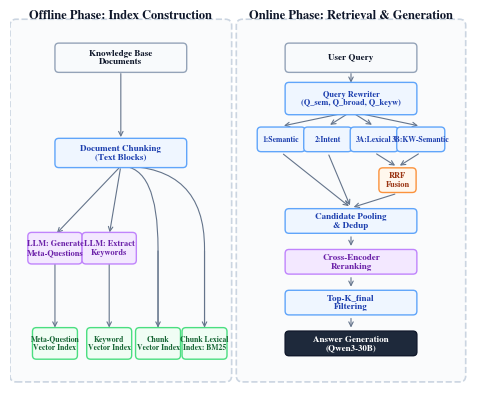

Write the Python code that produced this figure. (Note: this script raises an exception after producing the figure.)
import matplotlib
matplotlib.use("Agg")
import matplotlib.pyplot as plt
from matplotlib.patches import FancyBboxPatch, PathPatch
from matplotlib.path import Path
import os, argparse

LANG = "en"

FIG_W, FIG_H = 6.0, 5.0
SUB_W_L, SUB_W_R = 2.70, 2.80
GAP_X = 0.22
SUB_H = 4.55
LEFT_X = 0.08
RIGHT_X = LEFT_X + SUB_W_L + GAP_X

PAD_T = 0.30
PAD_B = 0.25
BOFF_T = 0.42   # inside sub_box top margin
BOFF_B = 0.42   # inside sub_box bottom margin

BOX_W = 1.60
BOX_H = 0.28

L_LAYERS = 4   # offline: doc, chunk, 3-mid, 3-out
R_LAYERS = 8   # online: query, rewriter, 4-path, rrf, pool, rerank, topk, gen_ans

LAYOUT_BASE = {
    "sub_left_label":   {"en": "Offline Phase: Index Construction",      "zh": "离线阶段：索引构建"},
    "sub_right_label":  {"en": "Online Phase: Retrieval & Generation",   "zh": "在线阶段：检索与生成"},
    "doc":              {"en": "Knowledge Base\nDocuments",              "zh": "知识库文档"},
    "chunk":            {"en": "Document Chunking\n(Text Blocks)",       "zh": "文档分块\n（文本块）"},
    "gen_meta":         {"en": "LLM: Generate\nMeta-Questions",          "zh": "LLM：生成\n元问题"},
    "gen_kw":           {"en": "LLM: Extract\nKeywords",                 "zh": "LLM：提取\n关键词"},
    "idx_vec":          {"en": "Chunk\nVector Index",                    "zh": "文本块\n向量索引"},
    "idx_meta":         {"en": "Meta-Question\nVector Index",            "zh": "元问题\n向量索引"},
    "idx_kw":           {"en": "Keyword\nVector Index",                  "zh": "关键词\n向量索引"},
    "idx_bm25":         {"en": "Chunk Lexical\nIndex: BM25",             "zh": "文本块词法\n索引：BM25"},
    "query":            {"en": "User Query",                             "zh": "用户查询"},
    "rewrite":          {"en": "Query Rewriter\n(Q_sem, Q_broad, Q_keyw)", "zh": "查询重写器\n（Q_sem, Q_broad, Q_keyw）"},
    "rrf":              {"en": "RRF\nFusion",                            "zh": "RRF\n融合"},
    "pool":             {"en": "Candidate Pooling\n& Dedup",             "zh": "候选池化\n与去重"},
    "rerank":           {"en": "Cross-Encoder\nReranking",               "zh": "Cross-Encoder\n重排序"},
    "topk":             {"en": "Top-K_final\nFiltering",                 "zh": "Top-K_final\n过滤"},
    "gen_ans":          {"en": "Answer Generation\n(Qwen3-30B)",         "zh": "生成回答\n（Qwen3-30B）"},
}

def t(key):
    return LAYOUT_BASE[key][LANG]

colors = {
    "input":   ("#f8fafc", "#94a3b8", "#0f172a"),
    "process": ("#eff6ff", "#60a5fa", "#1e40af"),
    "llm":     ("#f3e8ff", "#c084fc", "#6b21a8"),
    "index":   ("#f0fdf4", "#4ade80", "#166534"),
    "fusion":  ("#fff7ed", "#fb923c", "#9a3412"),
    "output":  ("#1e293b", "#0f172a", "#ffffff"),
}

def draw_box(ax, cx, cy, w, h, text, face, edge, fontcol, fs=6.5):
    r = FancyBboxPatch((cx - w/2, cy - h/2), w, h,
                       boxstyle="round,pad=0.05", facecolor=face,
                       edgecolor=edge, linewidth=1.0, zorder=3)
    ax.add_patch(r)
    ax.text(cx, cy, text, ha="center", va="center", fontsize=fs,
            color=fontcol, fontweight="bold", linespacing=1.1, zorder=4)

def draw_sub_box(ax, x, y, w, h, label):
    r = FancyBboxPatch((x, y), w, h, boxstyle="round,pad=0.08",
                       facecolor="#fafbfc", edgecolor="#cbd5e1",
                       linewidth=1.2, linestyle="--", zorder=1)
    ax.add_patch(r)
    ax.text(x + w/2, y + h + 0.05, label, ha="center", va="bottom",
            fontsize=9, fontweight="bold", color="#0f172a", zorder=2)

def arrow(ax, x1, y1, x2, y2, x_src=None, x_dst=None):
    """Straight arrow from box bottom to box top."""
    margin = 0.03
    ys = y1 - BOX_H/2 - margin
    yd = y2 + BOX_H/2 + margin
    xs = x_src if x_src else x1
    xd = x_dst if x_dst else x2
    ax.annotate("", xy=(xd, yd), xytext=(xs, ys),
                arrowprops=dict(arrowstyle="->", lw=0.8, color="#64748b"), zorder=2)

def arrow_curved_elbow(ax, x0, y0, x1, turn_y, y2):
    """Quadratic bezier from Chunk bottom to (x1,turn_y), then vertical down to index top.
    Control point is (x1, y0) so curve leaves horizontally and arrives vertically."""
    margin = 0.03
    p0 = (x0, y0 - BOX_H/2 - margin)
    ctrl = (x1, p0[1])
    p1 = (x1, turn_y)
    p2 = (x1, y2 + BOX_H/2 + margin)

    verts = [p0, ctrl, p1, p2]
    codes = [Path.MOVETO, Path.CURVE3, Path.CURVE3, Path.LINETO]
    path = Path(verts, codes)
    patch = PathPatch(path, facecolor='none', edgecolor='#64748b', lw=0.8, zorder=2)
    ax.add_patch(patch)

    # arrow head at the very bottom
    ax.annotate("", xy=p2, xytext=(x1, turn_y),
                arrowprops=dict(arrowstyle="->", lw=0.8, color="#64748b"), zorder=2)

def layers_y(n, i, y_top, y_bot):
    """y position of layer i (0-indexed) out of n layers, evenly spaced y_top → y_bot."""
    if n <= 1:
        return (y_top + y_bot) / 2
    return y_top - (y_top - y_bot) * i / (n - 1)

def main(lang):
    global LANG
    LANG = lang

    if LANG == "zh":
        plt.rcParams.update({"font.serif": ["Noto Serif CJK JP", "Nimbus Roman", "DejaVu Serif"]})
    else:
        plt.rcParams.update({"font.serif": ["Nimbus Roman", "Times New Roman", "DejaVu Serif"]})
    plt.rcParams.update({"font.family": "serif", "font.size": 8,
                         "figure.dpi": 300, "savefig.dpi": 300})

    fig, ax = plt.subplots(figsize=(FIG_W, FIG_H))
    ax.set_xlim(0, FIG_W)
    ax.set_ylim(0, FIG_H)
    ax.axis("off")

    # content area: from sub_box_top-BOFF_T down to sub_box_bot+BOFF_B
    sub_top = PAD_B + SUB_H
    c_top = sub_top - BOFF_T
    c_bot = PAD_B + BOFF_B

    # ========== LEFT: OFFLINE ==========
    draw_sub_box(ax, LEFT_X, PAD_B, SUB_W_L, SUB_H, t("sub_left_label"))
    cl = LEFT_X + SUB_W_L / 2

    ys_l = [layers_y(L_LAYERS, i, c_top, c_bot) for i in range(L_LAYERS)]

    draw_box(ax, cl, ys_l[0], BOX_W, BOX_H, t("doc"), *colors["input"])
    draw_box(ax, cl, ys_l[1], BOX_W, BOX_H, t("chunk"), *colors["process"])
    arrow(ax, cl, ys_l[0], cl, ys_l[1])

    # L2: GenQ, GenK — LLM processing from Chunk (left side)
    l2_keys = [("gen_meta", colors["llm"]), ("gen_kw", colors["llm"])]
    l2_offsets = [-0.85, -0.15]
    for xo, (key, sty) in zip(l2_offsets, l2_keys):
        draw_box(ax, cl + xo, ys_l[2], 0.60, BOX_H + 0.03, t(key), *sty, fs=6)
        # Straight diagonal from Chunk bottom center to L2 box top center
        arrow(ax, cl, ys_l[1], cl + xo, ys_l[2], x_src=cl, x_dst=cl + xo)

    # L3: LLM indexes on left, direct indexes on right
    l3_keys = [
        ("idx_meta", colors["index"]), ("idx_kw", colors["index"]),
        ("idx_vec", colors["index"]), ("idx_bm25", colors["index"]),
    ]
    l3_offsets = [-0.85, -0.15, +0.48, +1.08]
    l3_w = 0.48
    for i, (xo, (key, sty)) in enumerate(zip(l3_offsets, l3_keys)):
        draw_box(ax, cl + xo, ys_l[3], l3_w, BOX_H + 0.03, t(key), *sty, fs=5.5)
        if i == 0:      # IdxQ ← GenQ
            arrow(ax, cl - 0.85, ys_l[2], cl + xo, ys_l[3])
        elif i == 1:    # IdxK ← GenK
            arrow(ax, cl - 0.15, ys_l[2], cl + xo, ys_l[3])
        elif i == 2:    # IdxVec ← Chunk: smooth curve to L2 height then vertical down
            arrow_curved_elbow(ax, cl, ys_l[1], cl + xo, ys_l[2], ys_l[3])
        else:           # IdxBM ← Chunk: smooth curve to L2 height then vertical down
            arrow_curved_elbow(ax, cl, ys_l[1], cl + xo, ys_l[2], ys_l[3])

    # ========== RIGHT: ONLINE ==========
    draw_sub_box(ax, RIGHT_X, PAD_B, SUB_W_R, SUB_H, t("sub_right_label"))
    cr = RIGHT_X + SUB_W_R / 2

    ys_r = [layers_y(R_LAYERS, i, c_top, c_bot) for i in range(R_LAYERS)]

    draw_box(ax, cr, ys_r[0], BOX_W, BOX_H, t("query"), *colors["input"])
    draw_box(ax, cr, ys_r[1], BOX_W, BOX_H + 0.04, t("rewrite"), *colors["process"], fs=6)
    arrow(ax, cr, ys_r[0], cr, ys_r[1])

    # L2: four paths — single-line
    po = [-0.90, -0.30, 0.30, 0.90]
    pkw = 0.52; pkh = 0.22
    pt_en = ["1:Semantic", "2:Intent", "3A:Lexical", "3B:KW-Semantic"]
    pt_zh = ["1：语义", "2：意图", "3A：词法", "3B：关键词语义"]
    pt = pt_zh if LANG == "zh" else pt_en
    for pk, xo in zip(pt, po):
        draw_box(ax, cr + xo, ys_r[2], pkw, pkh, pk, *colors["process"], fs=5.5)
        arrow(ax, cr, ys_r[1], cr + xo, ys_r[2], x_dst=cr + xo)

    # L3: RRF
    rrf_x = cr + (po[2] + po[3]) / 2
    draw_box(ax, rrf_x, ys_r[3], 0.38, 0.22, t("rrf"), *colors["fusion"], fs=6)
    arrow(ax, cr + po[2], ys_r[2], rrf_x, ys_r[3])
    arrow(ax, cr + po[3], ys_r[2], rrf_x, ys_r[3])

    # L4: pooling
    draw_box(ax, cr, ys_r[4], BOX_W, 0.22, t("pool"), *colors["process"], fs=6.5)
    arrow(ax, cr + po[0], ys_r[2], cr, ys_r[4], x_dst=cr)
    arrow(ax, cr + po[1], ys_r[2], cr, ys_r[4], x_dst=cr)
    arrow(ax, rrf_x, ys_r[3], cr, ys_r[4], x_dst=cr)

    # L5: rerank
    draw_box(ax, cr, ys_r[5], BOX_W, 0.22, t("rerank"), *colors["llm"], fs=6.5)
    arrow(ax, cr, ys_r[4], cr, ys_r[5])

    # L6: topk
    draw_box(ax, cr, ys_r[6], BOX_W, 0.22, t("topk"), *colors["process"], fs=6.5)
    arrow(ax, cr, ys_r[5], cr, ys_r[6])

    # L7: gen_ans
    draw_box(ax, cr, ys_r[7], BOX_W, 0.22, t("gen_ans"), *colors["output"], fs=6.5)
    arrow(ax, cr, ys_r[6], cr, ys_r[7])

    out = f"/home/pushihao/RAG/Reports/docs/pics/rag_architecture_{LANG}.png"
    os.makedirs(os.path.dirname(out), exist_ok=True)
    fig.tight_layout(pad=0.10)
    fig.savefig(out, facecolor="white", bbox_inches="tight")
    plt.close(fig)
    print(f"Saved: {out}")

if __name__ == "__main__":
    p = argparse.ArgumentParser()
    p.add_argument("--lang", choices=["en", "zh", "both"], default="en")
    a = p.parse_args()
    if a.lang == "both":
        main("en"); main("zh")
    else:
        main(a.lang)
